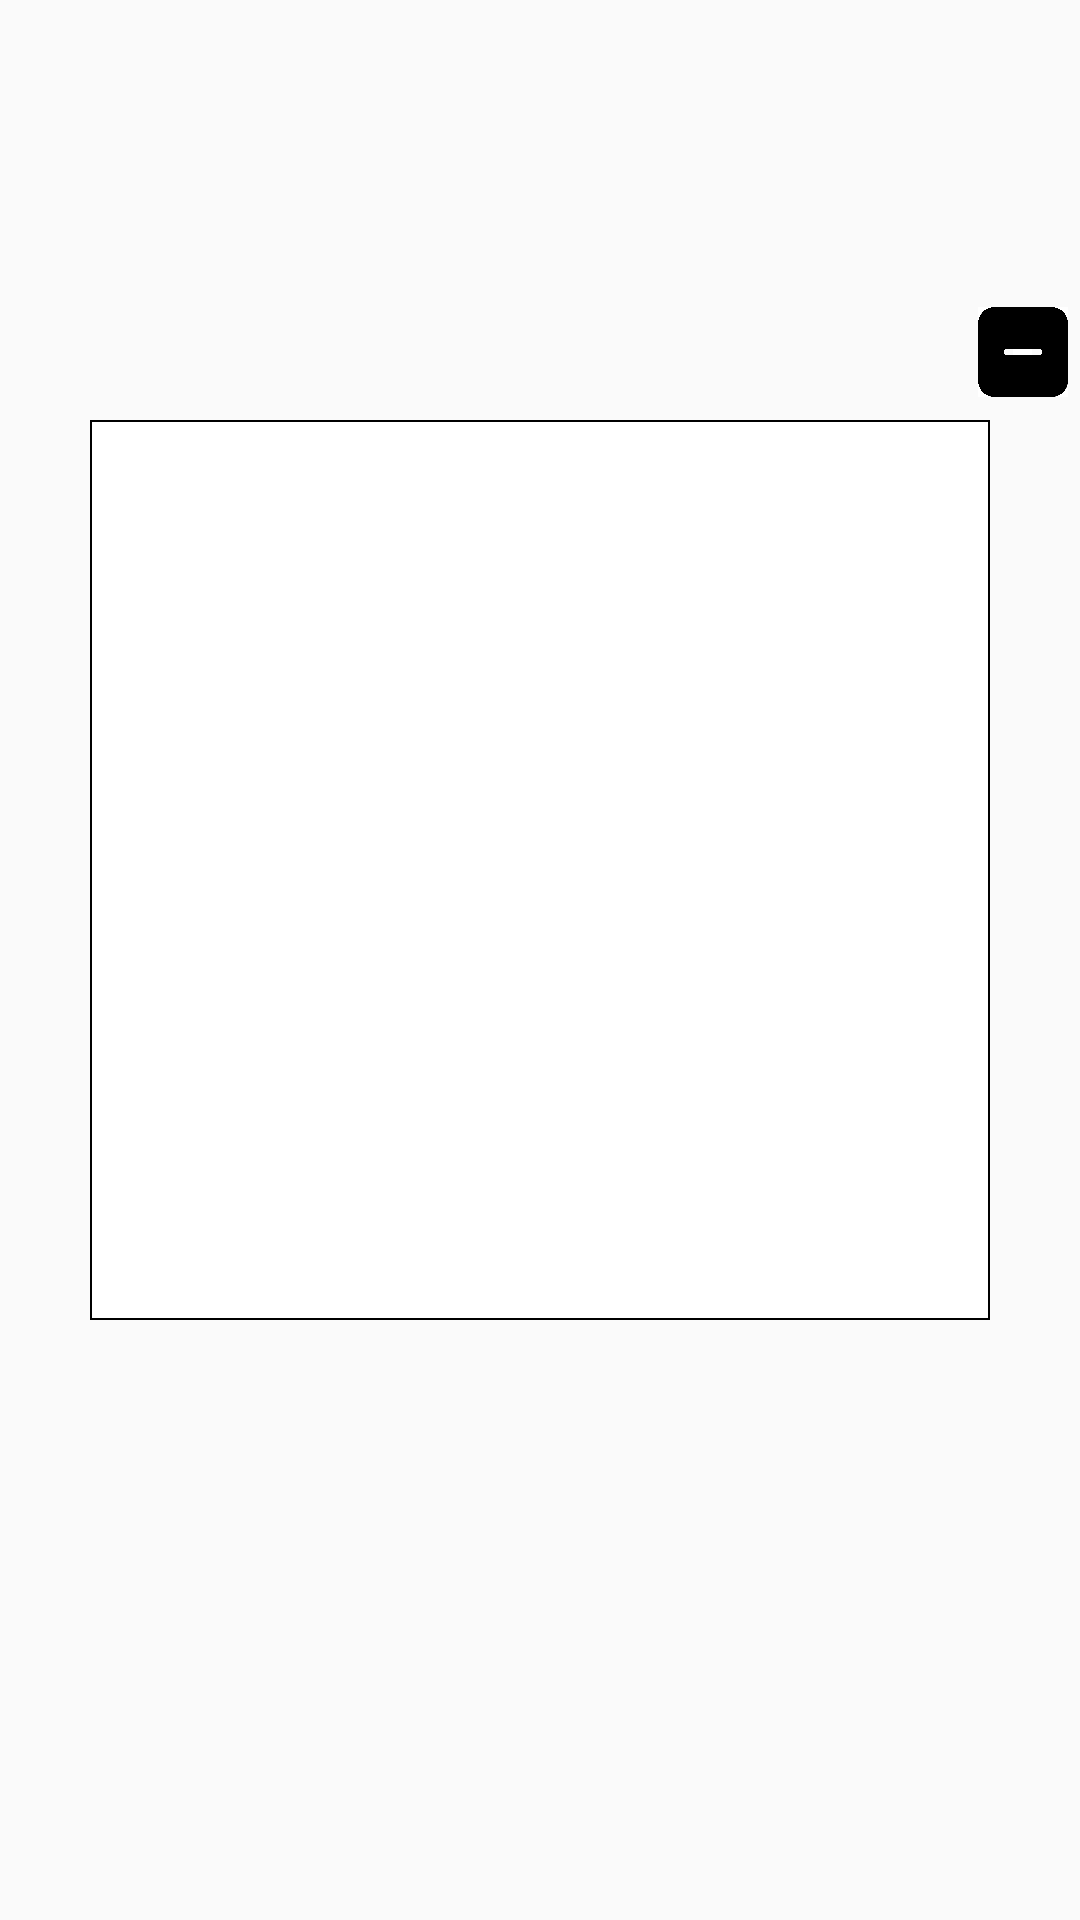

Produce the Android XML layout that renders to this screen, including the resource entries it uses.
<!-- AndroidManifest.xml: application theme AppTheme.NoActionBar -->
<!-- res/layout/activity_main.xml -->
<?xml version="1.0" encoding="utf-8"?>
<RelativeLayout xmlns:android="http://schemas.android.com/apk/res/android"
    xmlns:app="http://schemas.android.com/apk/res-auto"
    xmlns:tools="http://schemas.android.com/tools"
    android:layout_width="match_parent"
    android:layout_height="match_parent"
    tools:context=".SecondFragment">

    <Button
        android:id="@+id/add_photo"
        android:layout_width="30dp"
        android:layout_height="30dp"
        android:layout_gravity="bottom"
        android:background="@drawable/ic_add"
        android:layout_marginBottom="507.5dp"
        android:layout_marginLeft="291dp"
        android:layout_alignParentBottom="true"
        />

    <Button
        android:id="@+id/delete_photo"
        android:layout_width="30dp"
        android:layout_height="30dp"
        android:layout_gravity="bottom"
        android:background="@drawable/ic_delete"
        android:layout_marginBottom="507.5dp"
        android:layout_marginLeft="326dp"
        android:layout_alignParentBottom="true"
        />

    <androidx.recyclerview.widget.RecyclerView
        android:id="@+id/rcvListImg"
        android:layout_width="300dp"
        android:layout_height="35dp"
        app:layoutManager="androidx.recyclerview.widget.LinearLayoutManager"
        android:layout_alignParentBottom="true"
        android:layout_marginBottom="150dp"
        android:layout_marginLeft="56.5dp"
        />




    <ImageView
        android:id="@+id/image_view"
        android:layout_width="300dp"
        android:layout_height="300dp"
        android:background="@drawable/shape_big_photo"
        android:layout_centerHorizontal="true"
        android:layout_alignParentBottom="true"
        android:layout_marginBottom="200dp"
         />

    
    
    
    
    
    
    
    
    
    

    
    

    
    
    
    
    
    
    
    
    
    
    
    



</RelativeLayout>
<!-- resources referenced by this layout -->
<resources>
  <!-- drawable ic_delete: png bitmap (drawable-v24, 26096 bytes) -->
  <!-- drawable shape_big_photo (drawable) -->
  <?xml version="1.0" encoding="utf-8"?>
  <shape xmlns:android="http://schemas.android.com/apk/res/android"
      android:shape="rectangle">
  
      <solid
          android:color="#FFFFFF"
          />
  
      <stroke
          android:width="0.5dp"
          android:color="#000000"/>
  
  </shape>
  <style name="AppTheme.NoActionBar">
          <item name="windowActionBar">false</item>
          <item name="windowNoTitle">true</item>
      </style>
</resources>
